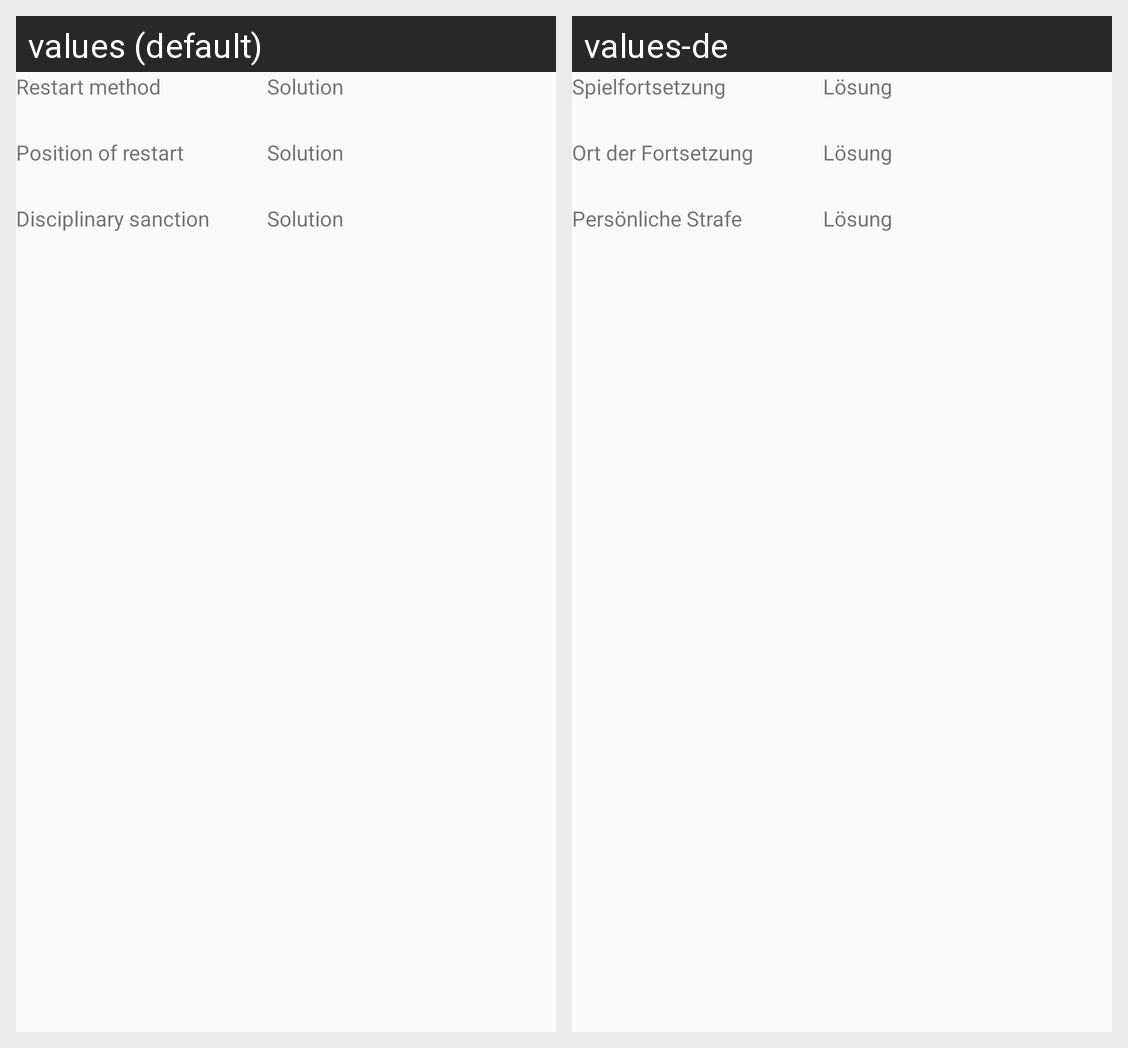

This grid shows one Android layout under two languages. Give, for every string resource on the screen, its name, the default text and each shown locale's text.
Android screen res/layout/gamesituation_answered.xml rendered under 2 locales, left to right: values (default), values-de. Device: Nexus 5 (rendered at 1080×1920; each locale shown at half size, 540×960, under a caption strip naming it); theme AppTheme.
Strings drawn on this screen, with the default value and each locale's value (text and hints the layout hard-codes, and strings that could not be matched under every locale, appear in the picture but are not listed):

restartMethod
  values: Restart method
  values-de: Spielfortsetzung

solution
  values: Solution
  values-de: Lösung

positionOfRestart
  values: Position of restart
  values-de: Ort der Fortsetzung

disciplinarySanction
  values: Disciplinary sanction
  values-de: Persönliche Strafe
